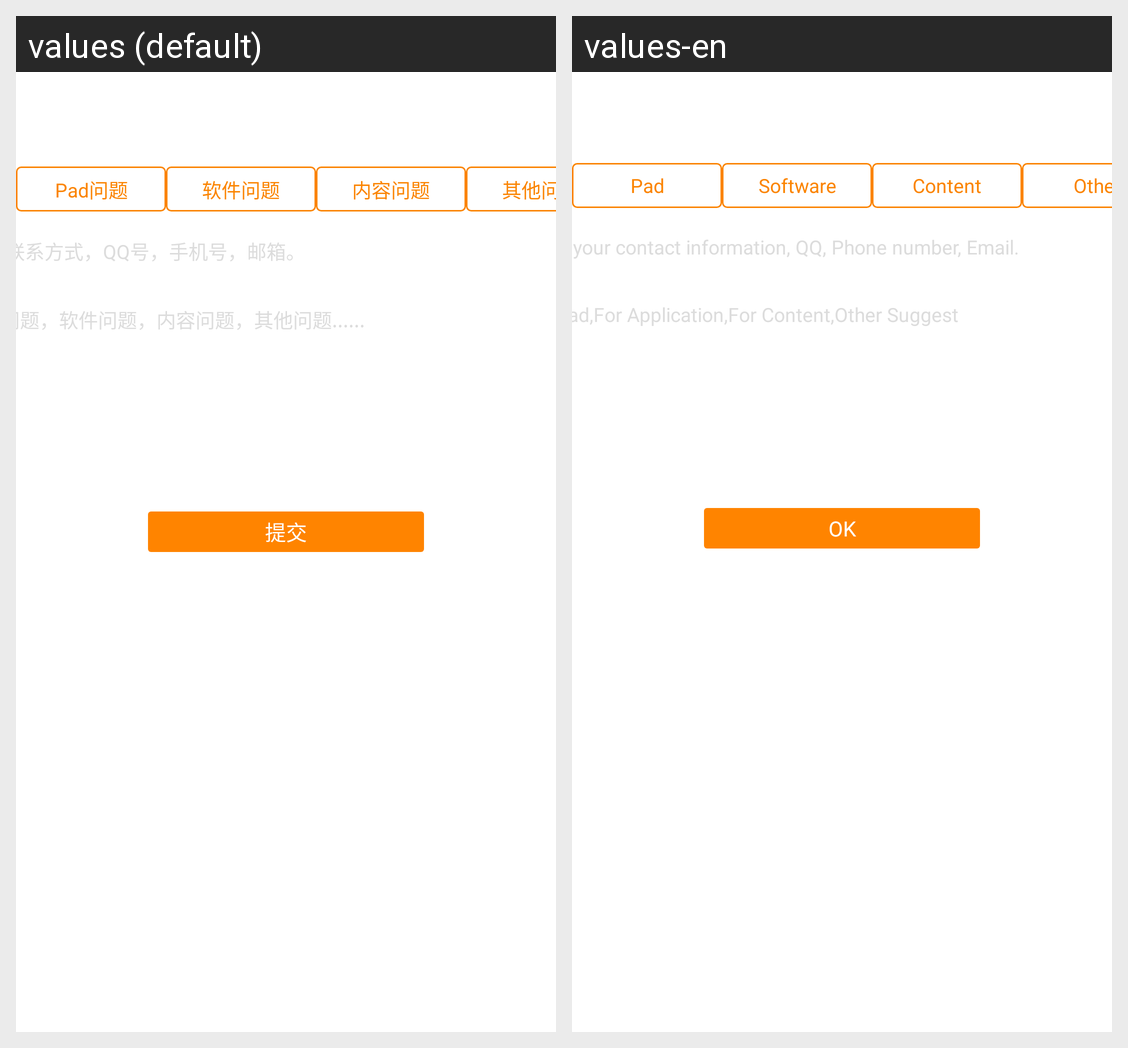

This grid shows one Android layout under two languages. Give, for every string resource on the screen, its name, the default text and each shown locale's text.
Android screen res/layout/feedback_layout.xml rendered under 2 locales, left to right: values (default), values-en. Device: Nexus 5 (rendered at 1080×1920; each locale shown at half size, 540×960, under a caption strip naming it); theme AppTheme.
Strings drawn on this screen, with the default value and each locale's value (text and hints the layout hard-codes, and strings that could not be matched under every locale, appear in the picture but are not listed):

feedback_title_pad
  values: Pad问题
  values-en: Pad

feedback_title_soft
  values: 软件问题
  values-en: Software

feedback_title_content
  values: 内容问题
  values-en: Content

feedback_title_else
  values: 其他问题
  values-en: Other

feedback_edit_text_hint
  values: 输入联系方式，QQ号，手机号，邮箱。
  values-en: Enter your contact information, QQ, Phone number, Email.

feedback_edit_text_content_hint
  values: Pad问题，软件问题，内容问题，其他问题......
  values-en: For Pad,For Application,For Content,Other Suggest

feedback_commit
  values: 提交
  values-en: OK
